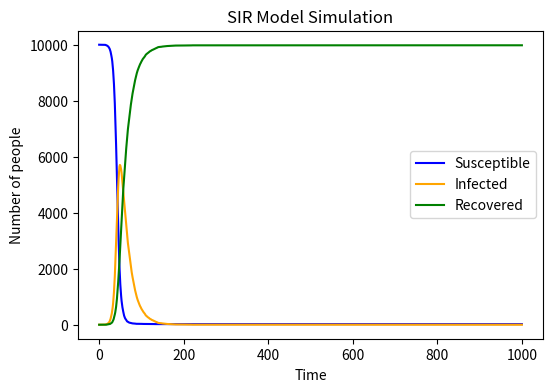

Here is the Python script that generated this plot:
import numpy as np          
import matplotlib.pyplot as plt

N = 10000 
initial_infected = 1   # 增加初始感染者，避免随机灭绝
S = N - initial_infected 
I = initial_infected 
R = 0 

beta = 0.3 
gamma = 0.05 

S_list = [S] 
I_list = [I] 
R_list = [R] 

for t in range(1000): 
    
    infection_prob = beta * (I / N)
    
    new_infections = np.sum(
        np.random.choice([0, 1], size=S, p=[1-infection_prob, infection_prob])
    )
    
    new_recoveries = np.sum(
        np.random.choice(
            [0, 1],
            size=I,              
            p=[1-gamma, gamma]  
        )
    )
    
    S = S - new_infections       
    I = I + new_infections - new_recoveries 
    R = R + new_recoveries  

    # 记录移到更新之后
    S_list.append(S)
    I_list.append(I)
    R_list.append(R)

plt.figure(figsize=(6, 4))

plt.plot(S_list, label='Susceptible', color='blue')
plt.plot(I_list, label='Infected', color='orange') 
plt.plot(R_list, label='Recovered', color='green') 

plt.xlabel('Time')           # x-axis label
plt.ylabel('Number of people')  # y-axis label
plt.title('SIR Model Simulation')  # Figure title
plt.legend()                # Display legend

plt.savefig('SIR_result.png', format='png')  # Save figure
plt.show()
